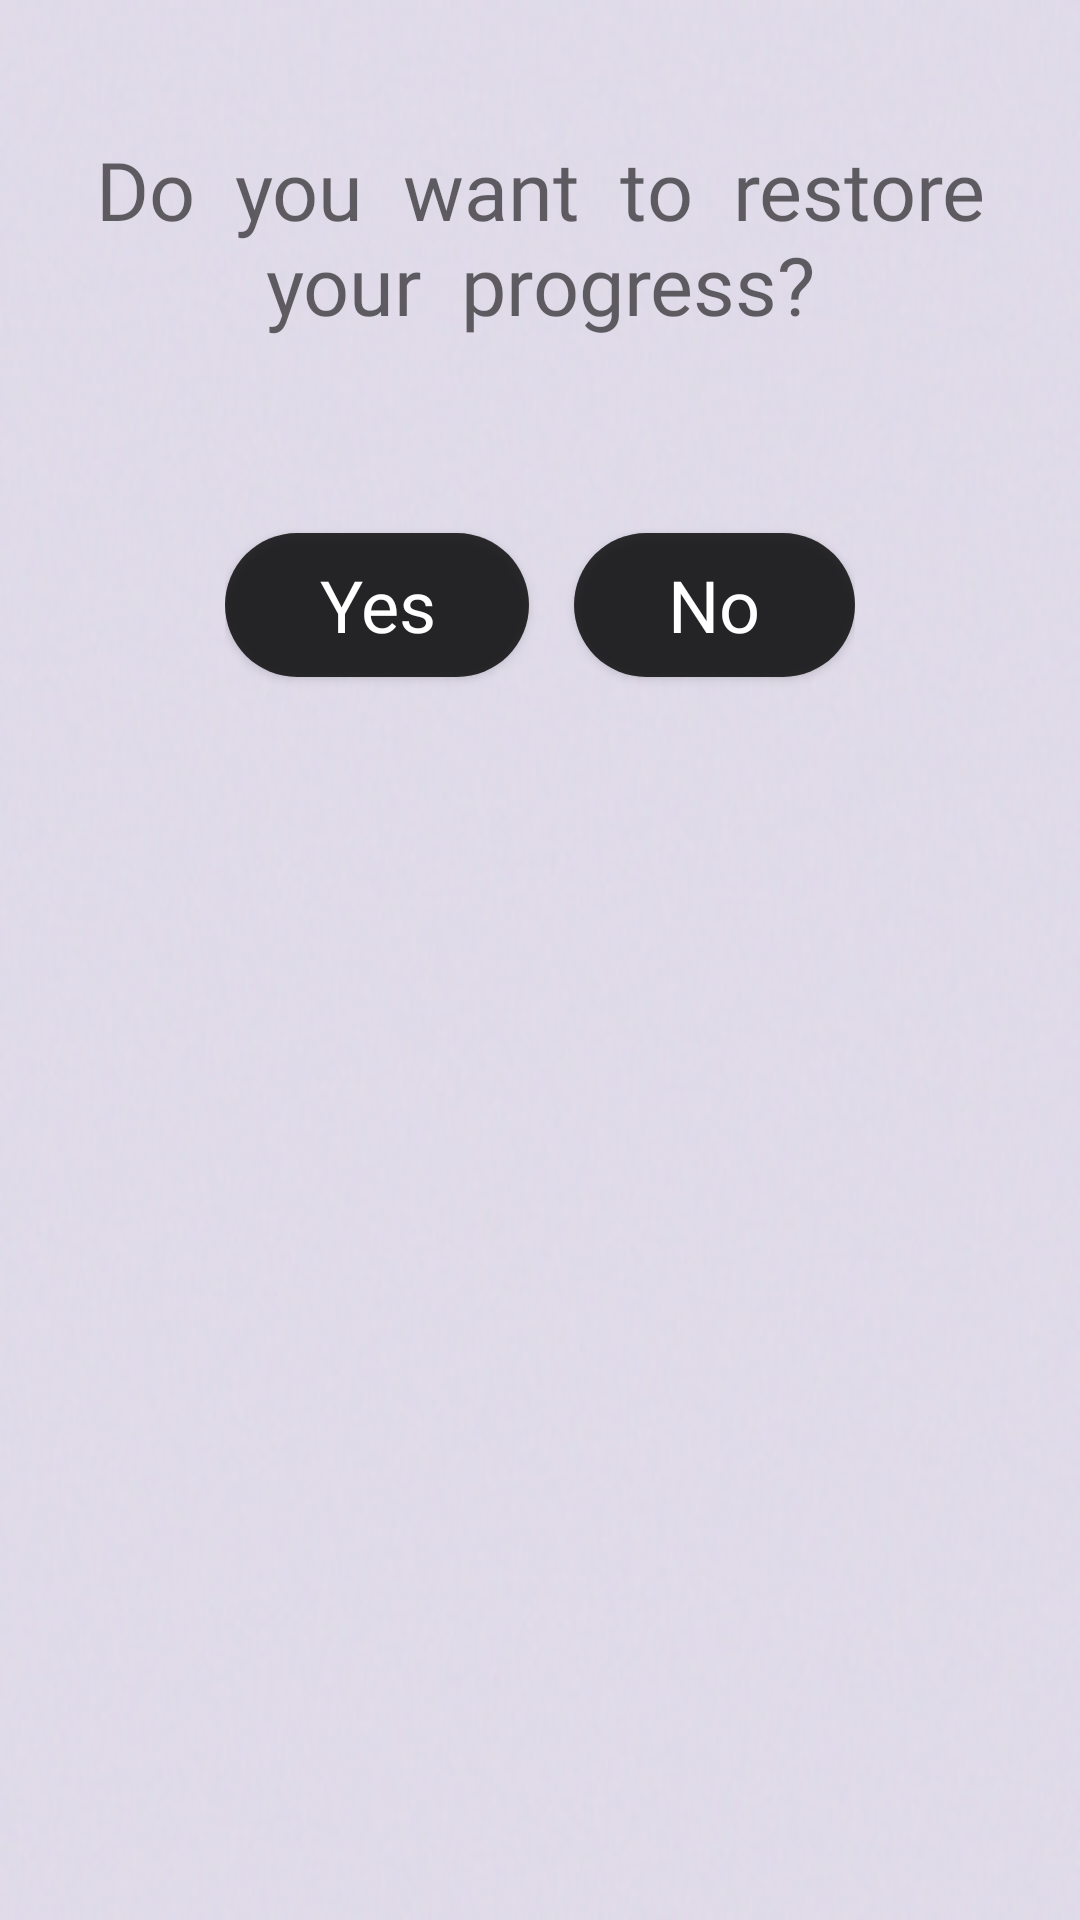

Write the Android layout XML for this screen, with the resource values it uses.
<!-- AndroidManifest.xml: application theme Theme.AppCompat.NoActionBar -->
<!-- res/layout/restore_dialog.xml -->
<?xml version="1.0" encoding="utf-8"?>
<LinearLayout xmlns:android="http://schemas.android.com/apk/res/android"
    android:orientation="vertical"
    android:layout_width="wrap_content"
    android:layout_height="wrap_content"
    android:id="@+id/dialog_back"
    android:background="@drawable/results_dialog"
    android:layout_gravity="center"
    android:layout_margin="10dp">
    <LinearLayout
        android:layout_width="match_parent"
        android:layout_height="wrap_content"
        android:paddingTop="35dp"
        android:layout_margin="10dp"
        android:layout_gravity="center"
        android:orientation="horizontal">

        <TextView
            android:layout_width="match_parent"
            android:layout_height="wrap_content"
            android:gravity="center"
            android:layout_weight="8"
            android:fontFamily="@font/alegreya_sans_light"
            android:text="Do  you  want  to  restore  your  progress?"
            android:textAllCaps="false"
            android:textAppearance="@style/TextAppearance.AppCompat.Body1"
            android:textColor="@color/black95"
            android:textSize="27dp">
        </TextView>

    </LinearLayout>

    <LinearLayout
        android:layout_width="match_parent"
        android:layout_height="111dp"
        android:layout_gravity="center"
        android:layout_margin="25dp"
        android:paddingLeft="50dp"
        android:paddingRight="50dp"
        android:orientation="horizontal">

        <Button
            android:id="@+id/btn_yes"
            android:layout_width="wrap_content"
            android:layout_height="wrap_content"
            android:layout_marginTop="30dp"
            android:layout_weight="1"
            android:background="@drawable/button_black95_press_black50"
            android:fontFamily="@font/alegreya_sans_light"
            android:paddingLeft="30dp"
            android:paddingRight="30dp"
            android:text="Yes"
            android:textAllCaps="false"
            android:textColor="@color/white"
            android:textSize="24dp">
        </Button>
        <TextView
            android:layout_width="wrap_content"
            android:layout_height="wrap_content"
            android:layout_marginTop="30dp"
            android:gravity="center"
            android:layout_weight="5"
            android:text="">
        </TextView>

        <Button
            android:id="@+id/btn_no"
            android:layout_width="wrap_content"
            android:layout_height="wrap_content"
            android:layout_marginTop="30dp"
            android:layout_weight="1"
            android:background="@drawable/button_black95_press_black50"
            android:fontFamily="@font/alegreya_sans_light"
            android:paddingLeft="30dp"
            android:paddingRight="30dp"
            android:text="No"
            android:textAllCaps="false"
            android:textColor="@color/white"
            android:textSize="24dp">
        </Button>
    </LinearLayout>

</LinearLayout>
<!-- resources referenced by this layout -->
<resources>
  <color name="black95">#95000000</color>
  <color name="white">#FFFFFFFF</color>
  <!-- drawable button_black95_press_black50 (drawable-v24) -->
  <?xml version="1.0" encoding="utf-8"?>
  <selector xmlns:android="http://schemas.android.com/apk/res/android">
      <item android:state_pressed="false" android:drawable="@drawable/style_btn_black80" />
      <item android:state_pressed="true" android:drawable="@drawable/style_btn_black50" />
  </selector>
  <!-- drawable results_dialog: jpg bitmap (drawable, 43196 bytes) -->
  <!-- drawable style_btn_black80 (drawable-v24) -->
  <?xml version="1.0" encoding="utf-8"?>
  <shape xmlns:android="http://schemas.android.com/apk/res/android">
     <solid android:color="@color/black80" />
      <corners android:radius="180dp" />
  </shape>
  <!-- drawable style_btn_black50 (drawable-v24) -->
  <?xml version="1.0" encoding="utf-8"?>
  <shape xmlns:android="http://schemas.android.com/apk/res/android">
      <solid android:color="@color/black50" />
      <corners android:radius="180dp" />
  </shape>
  <color name="black80">#CD000000</color>
  <color name="black50">#50000000</color>
</resources>
